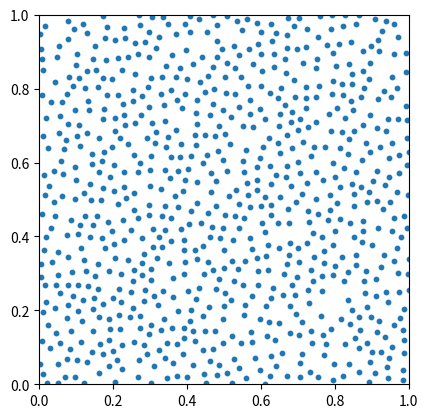

Recreate this plot in Python.
# -----------------------------------------------------------------------------
# From Numpy to Python
# Copyright (2017) Nicolas P. Rougier - BSD license
# More information at https://github.com/rougier/numpy-book
# -----------------------------------------------------------------------------
import math
import random
import matplotlib.pyplot as plt


def DART_sampling_python(width=1.0, height=1.0, radius=0.025, k=100):
    def squared_distance(p0, p1):
        dx, dy = p0[0]-p1[0], p0[1]-p1[1]
        return dx*dx+dy*dy

    points = []
    i = 0
    last_success = 0
    while True:
        x = random.uniform(0, width)
        y = random.uniform(0, height)
        accept = True
        for p in points:
            if squared_distance(p, (x, y)) < radius*radius:
                accept = False
                break
        if accept is True:
            points.append((x, y))
            if i-last_success > k:
                break
            last_success = i
        i += 1
    return points

if __name__ == '__main__':

    plt.figure()
    plt.subplot(1, 1, 1, aspect=1)

    points = DART_sampling_python()
    X = [x for (x, y) in points]
    Y = [y for (x, y) in points]
    plt.scatter(X, Y, s=10)
    plt.xlim(0, 1)
    plt.ylim(0, 1)
    plt.show()
